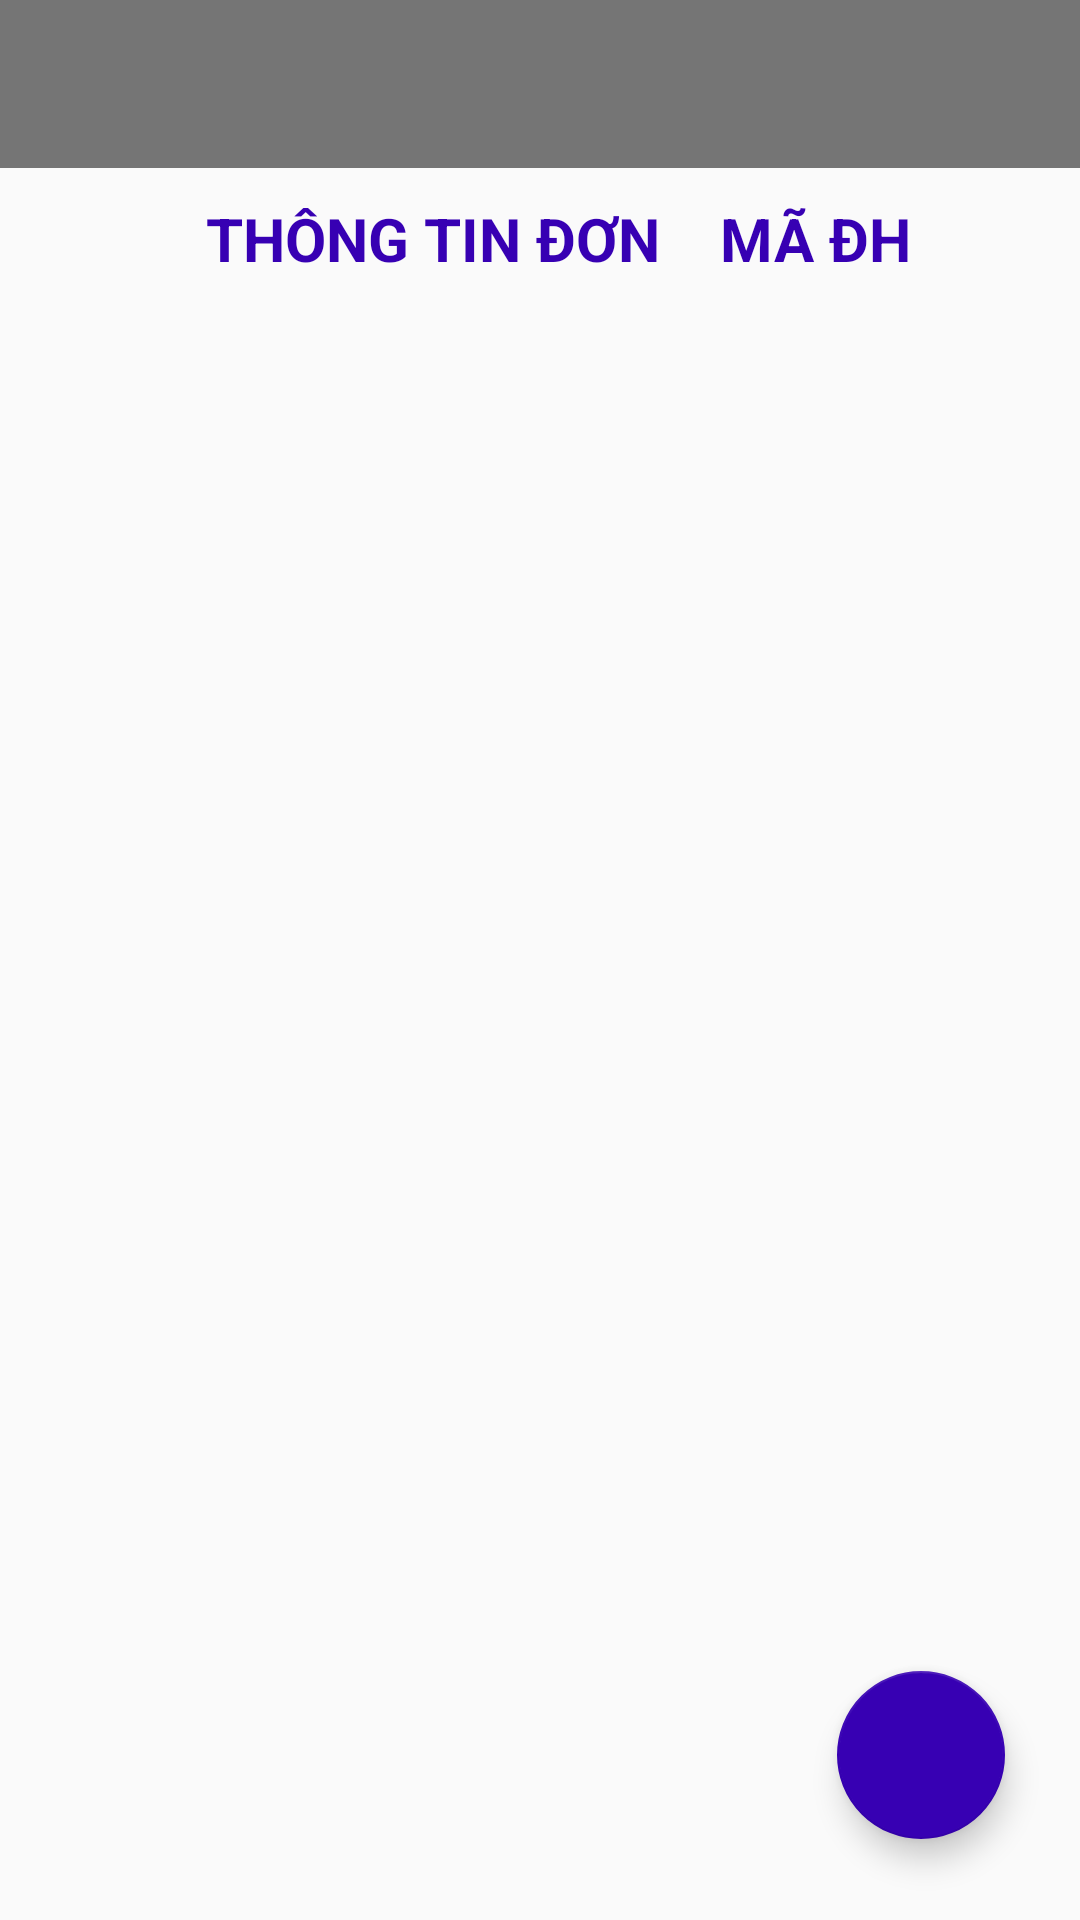

Write the Android layout XML for this screen, with the resource values it uses.
<!-- AndroidManifest.xml: application theme AppTheme -->
<!-- res/layout/view_ctdonhang.xml -->
<?xml version="1.0" encoding="utf-8"?>
<androidx.coordinatorlayout.widget.CoordinatorLayout xmlns:android="http://schemas.android.com/apk/res/android"
    xmlns:app="http://schemas.android.com/apk/res-auto"
    xmlns:tools="http://schemas.android.com/tools"
    android:layout_width="match_parent"
    android:layout_height="match_parent">

    <androidx.constraintlayout.widget.ConstraintLayout
        android:layout_width="match_parent"
        android:layout_height="match_parent">

        <LinearLayout
            android:layout_width="match_parent"
            android:layout_height="match_parent"
            android:orientation="vertical">

            <androidx.appcompat.widget.Toolbar
                android:id="@+id/toolbarViewCTDH"
                android:layout_width="match_parent"
                android:layout_height="wrap_content"
                android:background="#757575"
                android:minHeight="?attr/actionBarSize"
                android:theme="?attr/actionBarTheme" />

            <LinearLayout
                android:id="@+id/linearLayout"
                android:layout_width="match_parent"
                android:layout_height="wrap_content"
                android:orientation="horizontal">

                <TextView
                    android:id="@+id/textView10"
                    android:layout_width="100dp"
                    android:layout_height="match_parent"
                    android:layout_weight="1"
                    android:padding="10dp"
                    android:text="THÔNG TIN ĐƠN HÀNG"
                    android:textAlignment="textEnd"
                    android:textColor="@color/design_default_color_primary_variant"
                    android:textSize="20sp"
                    android:textStyle="bold" />

                <TextView
                    android:id="@+id/textViewMaDH"
                    android:layout_width="0dp"
                    android:layout_height="wrap_content"
                    android:layout_weight="1"
                    android:padding="10dp"
                    android:text="MÃ ĐH"
                    android:textColor="@color/design_default_color_primary_variant"
                    android:textSize="20sp"
                    android:textStyle="bold" />

            </LinearLayout>

            <androidx.recyclerview.widget.RecyclerView
                android:id="@+id/recyclerViewCTDH"
                android:layout_width="415dp"
                android:layout_height="537dp"
                android:layout_marginBottom="83dp" />
        </LinearLayout>

        <com.google.android.material.floatingactionbutton.FloatingActionButton
            android:id="@+id/floatButtonCTDH"
            android:layout_width="wrap_content"
            android:layout_height="wrap_content"
            android:layout_marginEnd="25dp"
            android:layout_marginBottom="27dp"
            android:clickable="true"
            android:tint="@color/white"
            app:backgroundTint="@color/design_default_color_primary_variant"
            app:layout_constraintBottom_toBottomOf="parent"
            app:layout_constraintEnd_toEndOf="parent"
            app:srcCompat="@drawable/baseline_library_add_24" />

    </androidx.constraintlayout.widget.ConstraintLayout>
</androidx.coordinatorlayout.widget.CoordinatorLayout>
<!-- resources referenced by this layout -->
<resources>
  <color name="white">#FFFFFFFF</color>
  <style name="AppTheme" parent="Theme.AppCompat.Light.NoActionBar" />
</resources>
